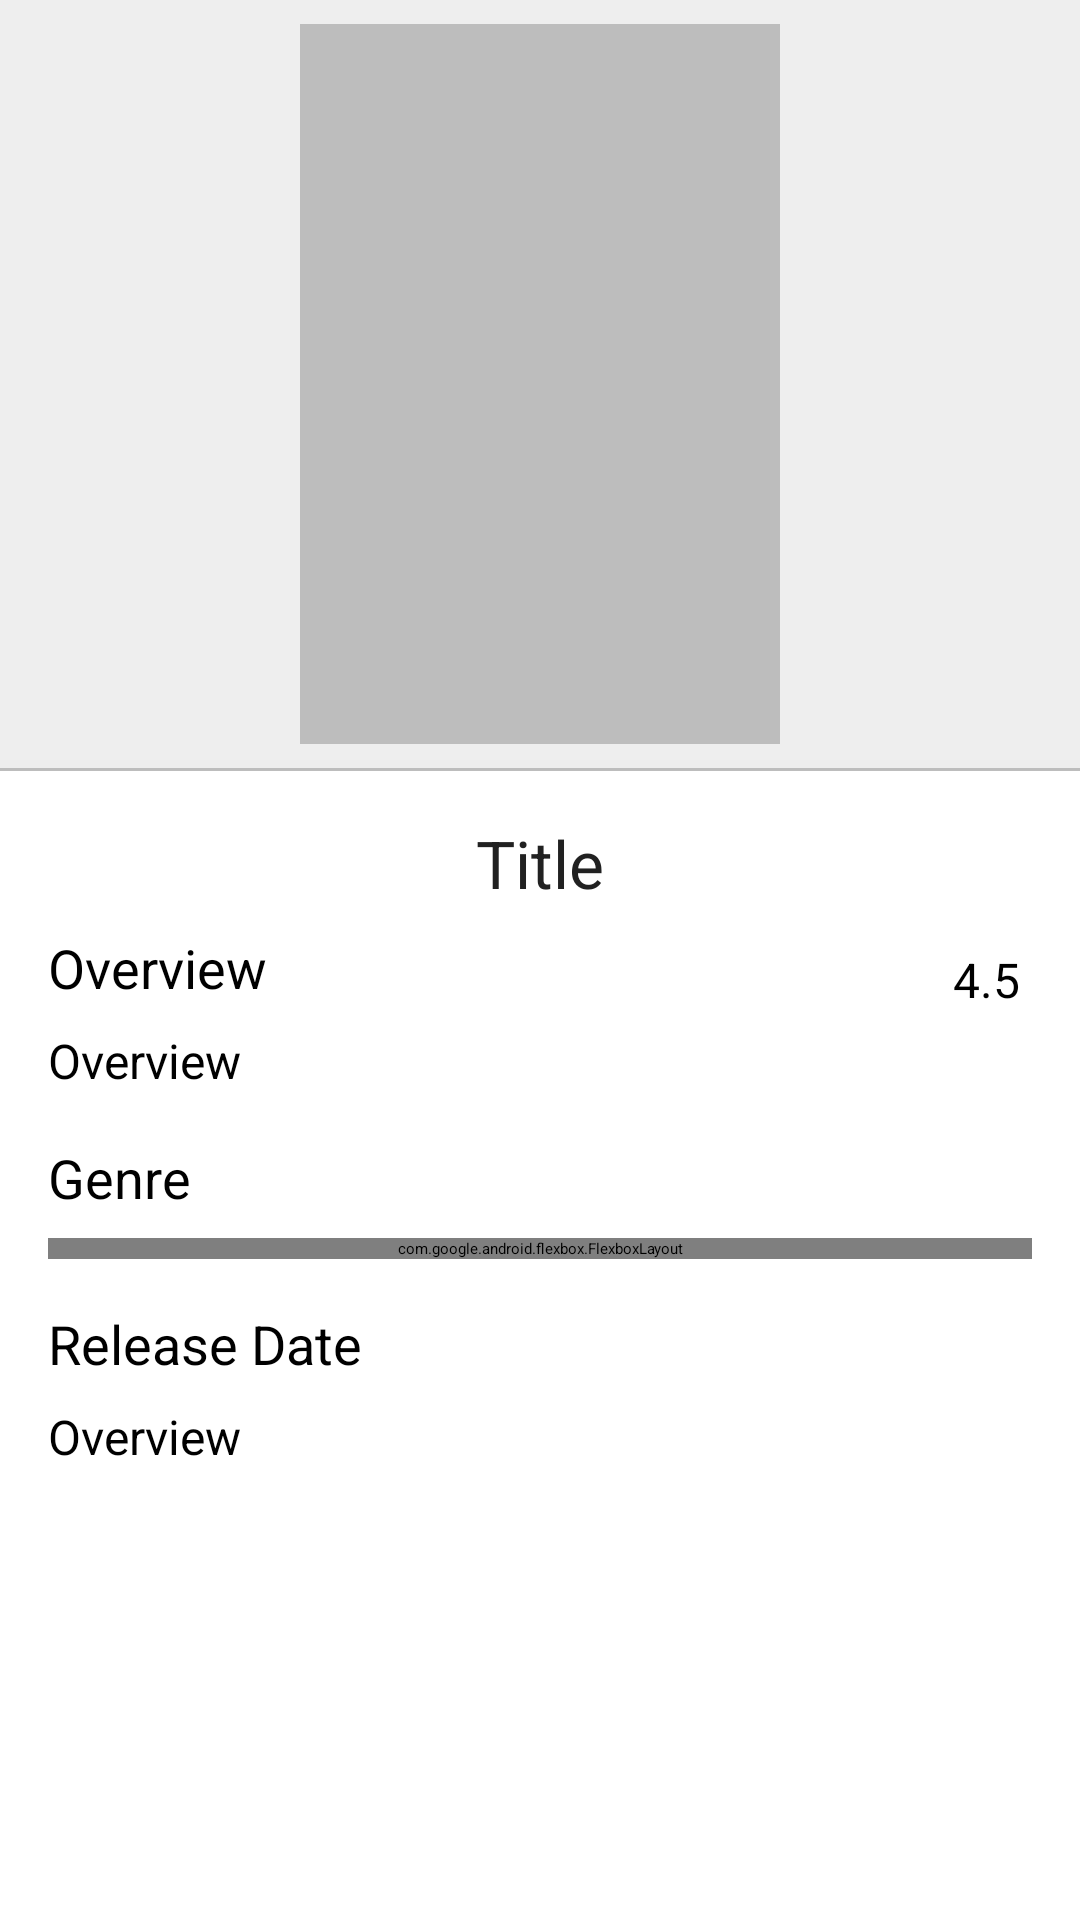

Write the Android layout XML for this screen, with the resource values it uses.
<!-- AndroidManifest.xml: application theme Theme.MovieList -->
<!-- res/layout/fragment_movie_details.xml -->
<?xml version="1.0" encoding="utf-8"?>
<layout xmlns:app="http://schemas.android.com/apk/res-auto">

    <data>
        <variable
            name="viewModel"
            type="com.example.movielist.ui.presentations.movieDetails.viewModel.MovieDetailsViewModel" />
    </data>

    <androidx.coordinatorlayout.widget.CoordinatorLayout xmlns:android="http://schemas.android.com/apk/res/android"
        android:layout_width="match_parent"
        android:layout_height="match_parent"
        android:background="@color/light_gray">

        <ScrollView
            android:layout_width="match_parent"
            android:layout_height="match_parent"
            android:fillViewport="true">

            <LinearLayout
                android:layout_width="match_parent"
                android:layout_height="wrap_content"
                android:gravity="center"
                android:orientation="vertical">


                <androidx.appcompat.widget.AppCompatImageView
                    android:id="@+id/ivPoster"
                    android:layout_width="@dimen/image_full_width"
                    android:layout_height="@dimen/image_full_height"
                    android:layout_margin="@dimen/xxs"
                    android:background="@color/divider"
                    android:scaleType="fitXY" />

                <View
                    android:layout_width="match_parent"
                    android:layout_height="1dp"
                    android:background="@color/divider" />


                <LinearLayout
                    android:layout_width="match_parent"
                    android:layout_height="match_parent"
                    android:layout_gravity="center"
                    android:background="@color/white"
                    android:orientation="vertical"
                    android:padding="@dimen/m">


                    <TextView
                        android:id="@+id/tvTitle"
                        style="@style/MovieList.Text.Title"
                        android:layout_width="match_parent"
                        android:layout_height="wrap_content"
                        android:layout_marginBottom="@dimen/xxs"
                        android:text="@string/title"
                        android:textAlignment="center" />

                    <LinearLayout
                        android:layout_width="match_parent"
                        android:layout_height="wrap_content"
                        android:gravity="center"
                        android:orientation="horizontal">

                        <TextView
                            style="@style/MovieList.Text.Regular.Large"
                            android:layout_width="0dp"
                            android:layout_height="wrap_content"
                            android:layout_gravity="end"
                            android:layout_marginBottom="@dimen/xxs"
                            android:layout_weight="1"
                            android:text="@string/overview" />

                        <TextView
                            android:id="@+id/tvRating"
                            style="@style/MovieList.Text.Regular.Medium"
                            android:layout_width="wrap_content"
                            android:layout_height="wrap_content"
                            android:layout_marginEnd="@dimen/xxxxs"
                            android:text="4.5" />

                        <RatingBar
                            android:id="@+id/rbMovieRating"
                            style="@style/Widget.AppCompat.RatingBar.Small"
                            android:layout_width="wrap_content"
                            android:layout_height="wrap_content"
                            android:progressTint="@color/golden"
                            android:rating="4.5" />
                    </LinearLayout>


                    <TextView
                        android:id="@+id/tvOverView"
                        style="@style/MovieList.Text.Regular.Medium"
                        android:layout_width="match_parent"
                        android:layout_height="wrap_content"
                        android:text="@string/overview" />

                    <TextView
                        style="@style/MovieList.Text.Regular.Large"
                        android:layout_width="match_parent"
                        android:layout_height="wrap_content"
                        android:layout_gravity="end"
                        android:layout_marginBottom="@dimen/xxs"
                        android:text="@string/genre"
                        android:layout_marginTop="@dimen/m"/>

                    <com.google.android.flexbox.FlexboxLayout
                        android:id="@+id/flGenreContainer"
                        android:layout_width="match_parent"
                        android:layout_height="wrap_content"
                        app:dividerDrawable="@drawable/flex_item_divider"
                        app:showDivider="middle"
                        app:flexWrap="wrap" />

                    <TextView
                        style="@style/MovieList.Text.Regular.Large"
                        android:layout_width="match_parent"
                        android:layout_height="wrap_content"
                        android:layout_marginTop="@dimen/m"
                        android:layout_marginBottom="@dimen/xxs"
                        android:text="@string/release_date" />

                    <TextView
                        android:id="@+id/tvDate"
                        style="@style/MovieList.Text.Regular.Medium"
                        android:layout_width="match_parent"
                        android:layout_height="wrap_content"
                        android:layout_marginBottom="@dimen/xxs"
                        android:text="@string/overview" />

                </LinearLayout>
            </LinearLayout>
        </ScrollView>
    </androidx.coordinatorlayout.widget.CoordinatorLayout>
</layout>
<!-- resources referenced by this layout -->
<resources>
  <color name="divider">#BDBDBD</color>
  <color name="golden">#FF9800</color>
  <color name="light_gray">#EEEEEE</color>
  <color name="white">#FFFFFFFF</color>
  <dimen name="image_full_height">240dp</dimen>
  <dimen name="image_full_width">160dp</dimen>
  <dimen name="m">16dp</dimen>
  <dimen name="xxs">8dp</dimen>
  <dimen name="xxxxs">4dp</dimen>
  <!-- drawable flex_item_divider (drawable) -->
  <?xml version="1.0" encoding="utf-8"?>
  <shape xmlns:android="http://schemas.android.com/apk/res/android">
      <size
          android:width="8dp"
          android:height="8dp" />
      <solid android:color="@color/transparent" />
  </shape>
  <string name="genre">Genre</string>
  <string name="overview">Overview</string>
  <string name="release_date">Release Date</string>
  <string name="title">Title</string>
  <style name="MovieList.Text.Regular.Large" parent="MovieList.Text.Regular.Base">
          <item name="android:textSize">18sp</item>
      </style>
  <style name="MovieList.Text.Regular.Medium" parent="MovieList.Text.Regular.Base">
          <item name="android:textSize">16sp</item>
      </style>
  <style name="MovieList.Text.Title" parent="">
          <item name="android:textColor">@color/primary_text</item>
          <item name="android:textSize">22sp</item>
      </style>
  <color name="transparent">#00000000</color>
  <style name="MovieList.Text.Regular.Base" parent="">
          <item name="android:textColor">@color/primary_text</item>
      </style>
  <color name="primary_text">#212121</color>
</resources>
